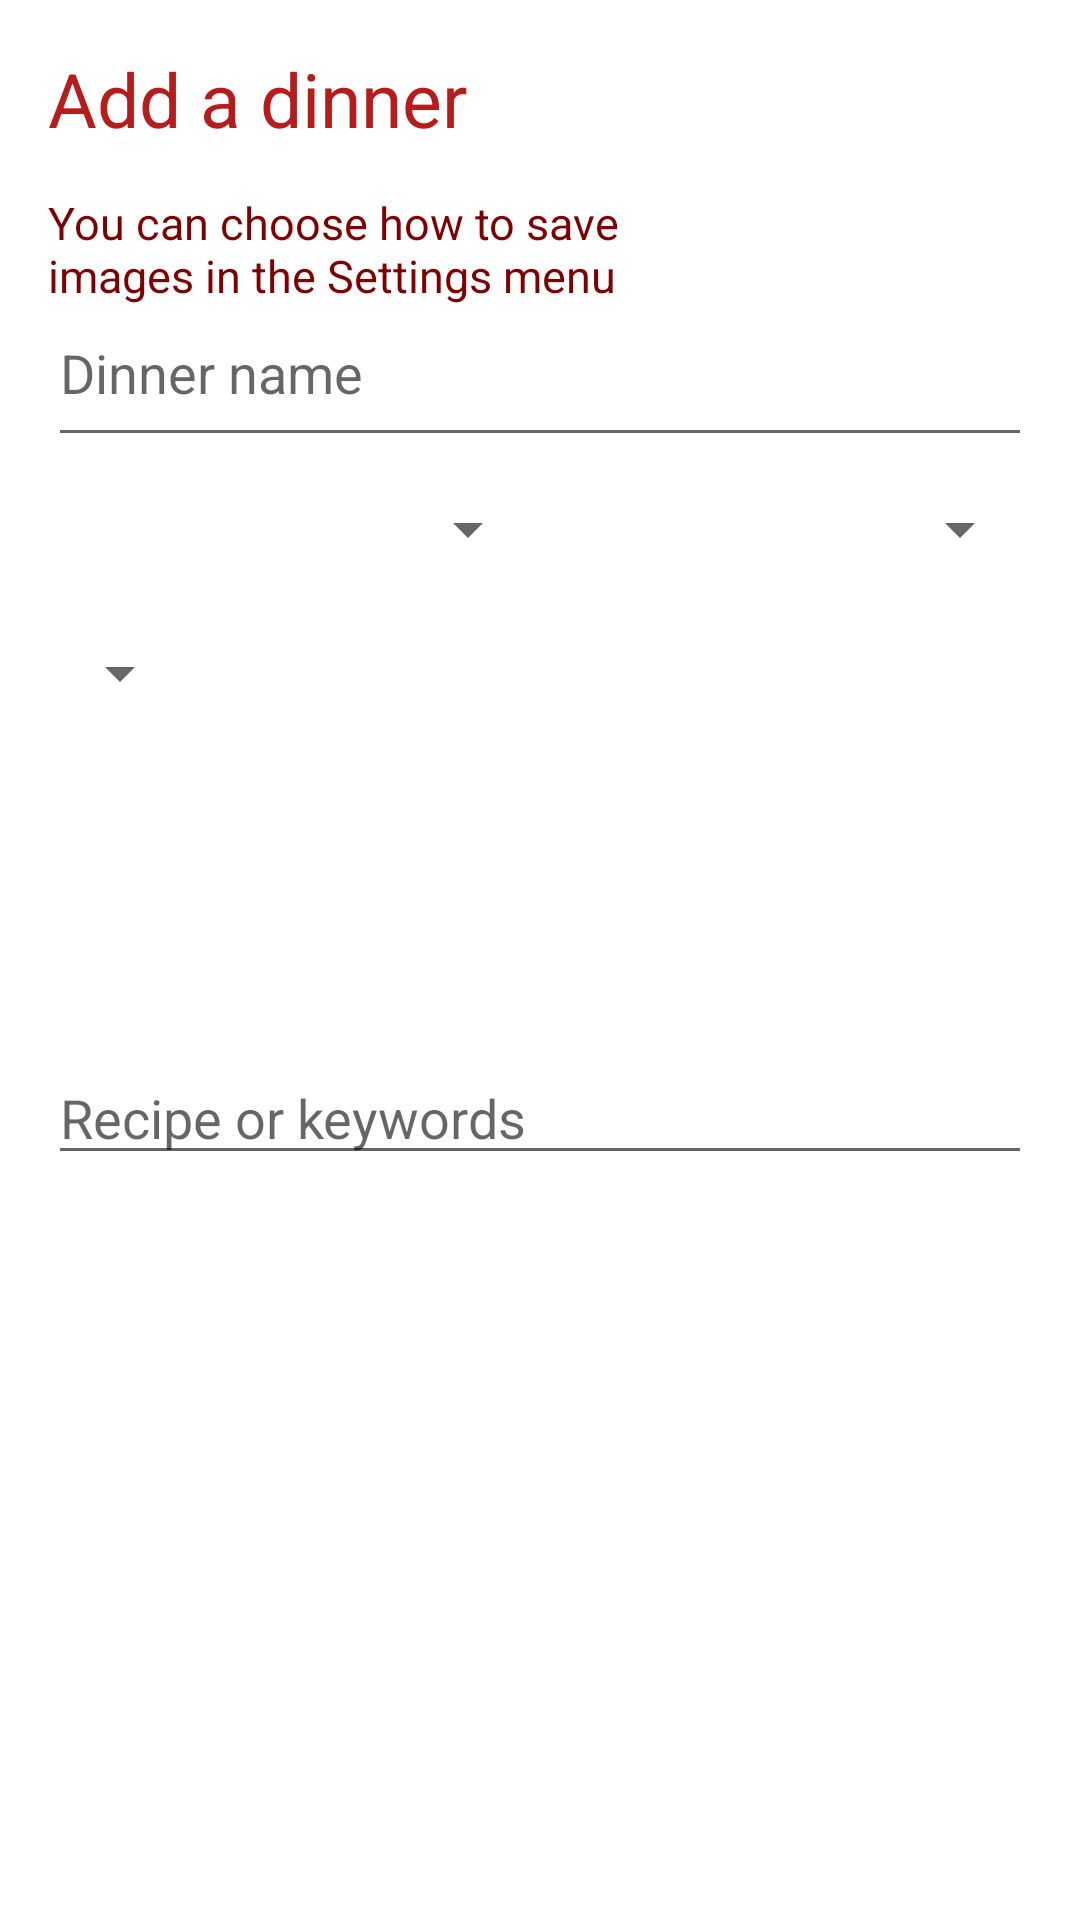

Layout XML and referenced resources for this Android screen:
<!-- AndroidManifest.xml: application theme AppTheme -->
<!-- res/layout/activity_add_dinner.xml -->
<LinearLayout xmlns:android="http://schemas.android.com/apk/res/android"
    xmlns:tools="http://schemas.android.com/tools"
    android:layout_width="match_parent"
    android:layout_height="match_parent"
    android:orientation="vertical"
    android:paddingLeft="@dimen/activity_horizontal_margin"
    android:paddingTop="@dimen/activity_vertical_margin"
    android:paddingRight="@dimen/activity_horizontal_margin"
    android:paddingBottom="@dimen/activity_vertical_margin"
    tools:context="com.gmail.example.dinnerhalp.AddDinnerActivity">

    <RelativeLayout
        android:layout_width="match_parent"
        android:layout_height="wrap_content">

        <TextView
            android:id="@+id/section_label"
            android:layout_width="wrap_content"
            android:layout_height="@dimen/touch_target_min"
            android:paddingBottom="8dp"
            android:text="@string/add_dinner_title"
            style="@style/HeaderText" />

        <TextView
            android:id="@id/button_help"
            android:background="@drawable/rounded_button"
            android:layout_width="wrap_content"
            android:layout_height="wrap_content"
            android:layout_alignParentEnd="true"
            android:text="@string/button_help"
            style="@style/HelpButton" />

    </RelativeLayout>

    <LinearLayout
        android:layout_width="wrap_content"
        android:layout_height="wrap_content"
        android:orientation="horizontal">

        <TextView
            android:id="@+id/hint_text"
            style="@style/HintText"
            android:layout_width="wrap_content"
            android:layout_height="wrap_content"
            android:layout_gravity="center_vertical"
            android:paddingStart="0dp"
            android:paddingEnd="16dp"
            android:text="@string/dinner_add_hint" />

        <TextView
            android:id="@+id/button_ok"
            android:background="@drawable/rounded_button"
            style="@style/SmallButton"
            android:layout_width="wrap_content"
            android:layout_height="wrap_content"
            android:layout_gravity="center_vertical"
            android:text="@string/button_ok" />

    </LinearLayout>

    <ScrollView
        android:layout_width="match_parent"
        android:layout_height="wrap_content">

        <LinearLayout
            android:id="@+id/section_dinner_details"
            android:layout_width="fill_parent"
            android:layout_height="wrap_content"
            android:orientation="vertical">

            <EditText
                android:id="@+id/edittext_name"
                android:layout_width="match_parent"
                android:layout_height="wrap_content"
                android:hint="@string/dinner_name_hint"
                android:imeActionLabel="@string/button_done"
                android:inputType="textCapSentences|textAutoCorrect"
                android:paddingBottom="16dp" />

            <LinearLayout
                android:layout_width="match_parent"
                android:layout_height="wrap_content"
                android:orientation="horizontal">

                <Spinner
                    android:id="@+id/spinner_method"
                    android:contentDescription="@string/spinner_method_descrip"
                    android:layout_width="wrap_content"
                    android:layout_height="@dimen/touch_target_min"
                    android:layout_weight="1"
                    android:paddingStart="0dp"
                    android:paddingEnd="50dp" />

                <Spinner
                    android:id="@+id/spinner_time"
                    android:contentDescription="@string/spinner_time_descrip"
                    android:layout_width="wrap_content"
                    android:layout_height="@dimen/touch_target_min"
                    android:layout_weight="1" />

            </LinearLayout>

            <Spinner
                android:id="@+id/spinner_servings"
                android:layout_width="wrap_content"
                android:layout_height="@dimen/touch_target_min"
                android:contentDescription="@string/spinner_servings_descrip"
                android:paddingBottom="16dp" />

            <ImageButton
                android:id="@+id/button_add_image"
                style="?android:borderlessButtonStyle"
                android:layout_width="wrap_content"
                android:layout_height="wrap_content"
                android:contentDescription="@string/image_add_picture"
                android:src="@drawable/ic_new_picture" />

            <LinearLayout
                android:layout_width="match_parent"
                android:layout_height="wrap_content"
                android:orientation="horizontal">

                <ImageButton
                    android:id="@+id/button_change_image"
                    style="?android:borderlessButtonStyle"
                    android:layout_width="wrap_content"
                    android:layout_height="match_parent"
                    android:contentDescription="@string/image_change_picture"
                    android:src="@drawable/ic_change_picture" />

                <ImageButton
                    android:id="@+id/button_remove_image"
                    style="?android:borderlessButtonStyle"
                    android:layout_width="wrap_content"
                    android:layout_height="wrap_content"
                    android:contentDescription="@string/image_remove_picture"
                    android:src="@drawable/ic_remove_picture" />

            </LinearLayout>

            <EditText
                android:id="@+id/edittext_recipe"
                android:layout_width="fill_parent"
                android:layout_height="wrap_content"
                android:hint="@string/recipe_hint"
                android:inputType="textCapSentences|textMultiLine"
                android:paddingTop="16dp" />

        </LinearLayout>

    </ScrollView>

</LinearLayout>
<!-- resources referenced by this layout -->
<resources>
  <dimen name="activity_horizontal_margin">16dp</dimen>
  <dimen name="activity_vertical_margin">16dp</dimen>
  <dimen name="touch_target_min">48dp</dimen>
  <!-- drawable ic_change_picture: png bitmap (drawable-night-hdpi, 1359 bytes) -->
  <!-- drawable ic_new_picture: png bitmap (drawable-night-hdpi, 794 bytes) -->
  <!-- drawable ic_remove_picture: png bitmap (drawable-night-hdpi, 1044 bytes) -->
  <!-- drawable rounded_button (drawable) -->
  <?xml version="1.0" encoding="utf-8"?>
  <shape
      xmlns:android="http://schemas.android.com/apk/res/android"
      android:shape="rectangle">
  
      <solid
          android:color="@color/colorTextButton"/>
  
      <corners
          android:radius="6dp">
      </corners>
  
  </shape>
  <string name="add_dinner_title">Add a dinner</string>
  <string name="button_done">Done</string>
  <string name="button_help">\?</string>
  <string name="button_ok">Got It</string>
  <string name="dinner_add_hint">You can choose how to save \nimages in the Settings menu</string>
  <string name="dinner_name_hint">Dinner name</string>
  <string name="image_add_picture">Add picture</string>
  <string name="image_change_picture">Change picture</string>
  <string name="image_remove_picture">Remove picture</string>
  <string name="recipe_hint">Recipe or keywords</string>
  <string name="spinner_method_descrip">Choose cooking method</string>
  <string name="spinner_servings_descrip">Choose number of servings</string>
  <string name="spinner_time_descrip">Choose cooking time</string>
  <style name="HeaderText">
          <item name="android:textSize">25sp</item>
          <item name="android:textColor">@color/colorPrimary</item>
          <item name="android:textIsSelectable">true</item>
          <item name="android:clickable">false</item>
      </style>
  <style name="HelpButton">
          <item name="android:background">@color/colorPrimaryDark</item>
          <item name="android:padding">4dp</item>
          <item name="android:textSize">15sp</item>
          <item name="android:textColor">@color/colorKnockout</item>
          <item name="android:textAllCaps">true</item>
      </style>
  <style name="HintText">
          <item name="android:textSize">15sp</item>
          <item name="android:textColor">@color/colorHintText</item>
      </style>
  <style name="SmallButton">
          <item name="android:background">@color/colorPrimaryDark</item>
          <item name="android:padding">2dp</item>
          <item name="android:textSize">12sp</item>
          <item name="android:textColor">@color/colorKnockout</item>
          <item name="android:gravity">center</item>
          <item name="android:textAllCaps">true</item>
      </style>
  <color name="colorPrimary">#b71c1c</color>
  <color name="colorPrimaryDark">#7f0000</color>
  <color name="colorKnockout">#FFFFFF</color>
  <color name="colorHintText">#7f0000</color>
</resources>
